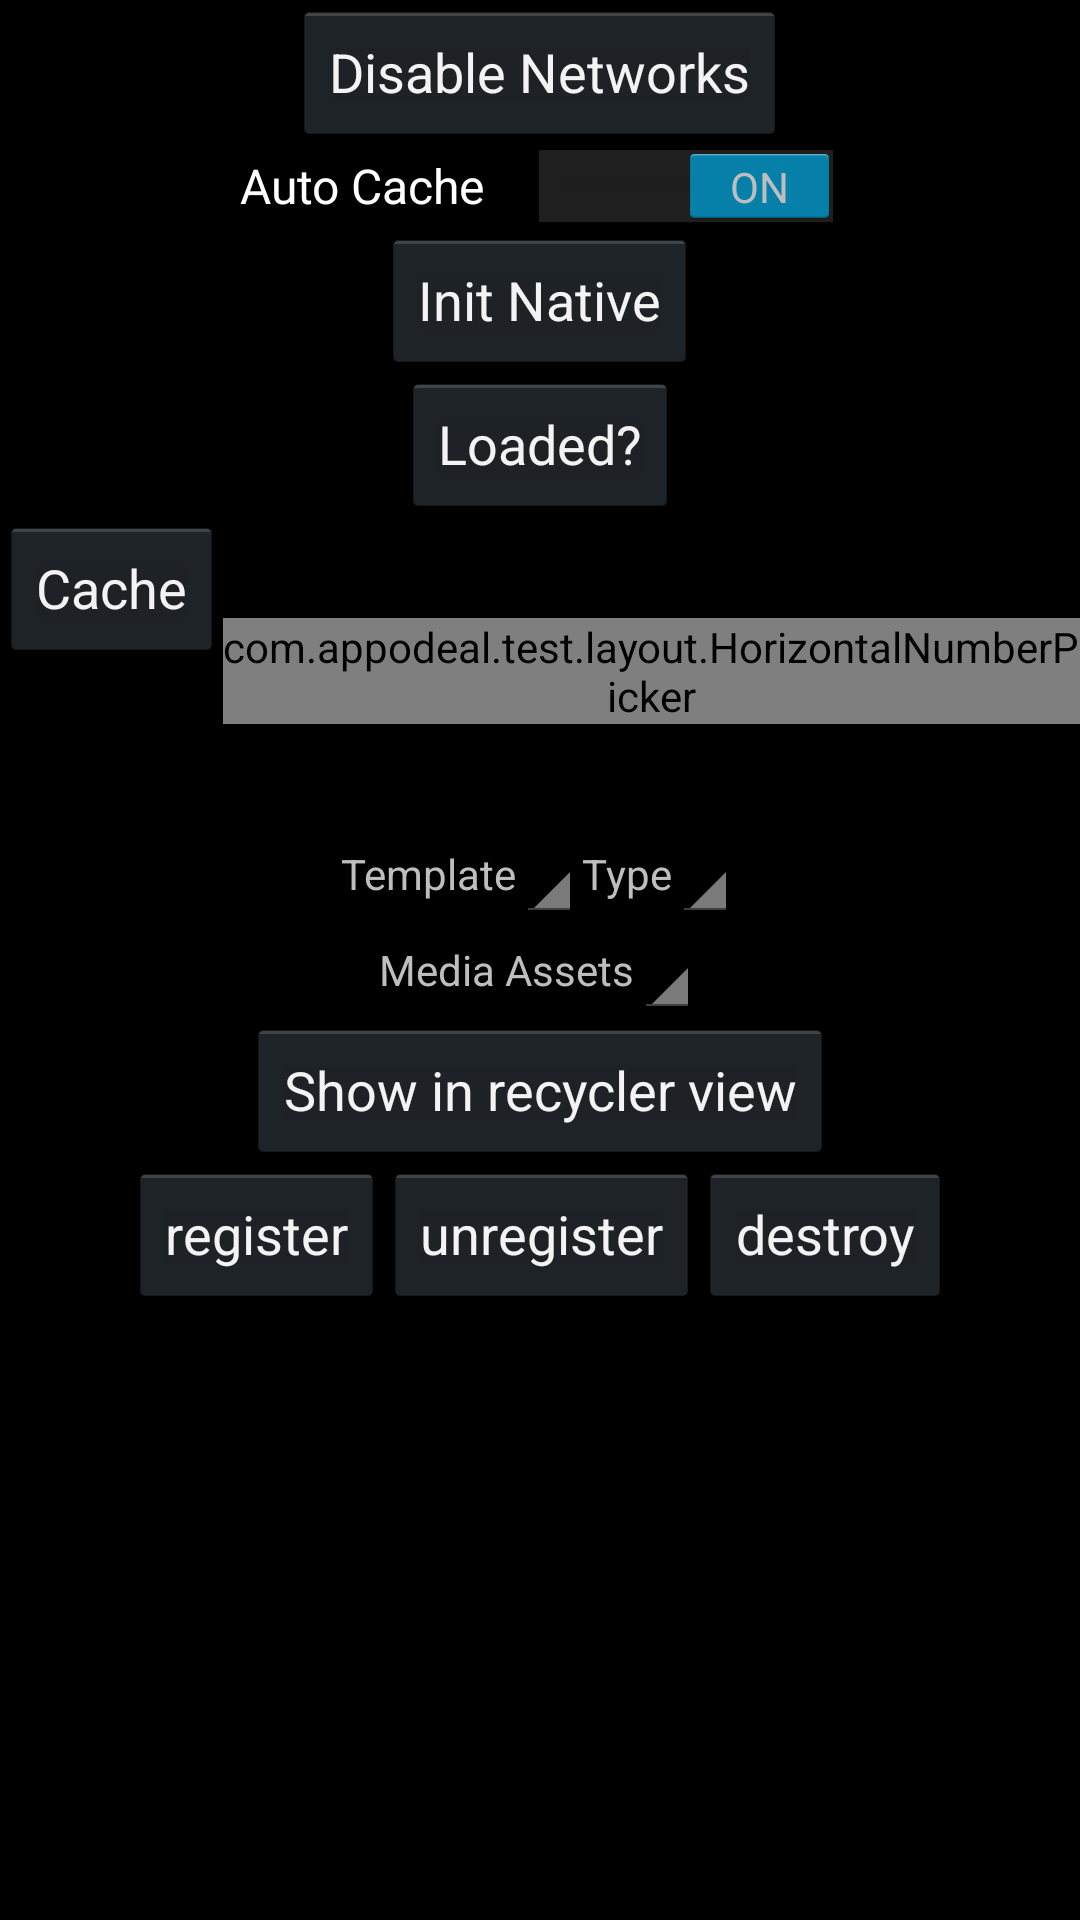

Reconstruct the res/layout file that produces this screen, plus the resources it refers to.
<!-- AndroidManifest.xml: application theme AppTheme -->
<!-- res/layout/section_native_ad.xml -->
<?xml version="1.0" encoding="utf-8"?>
<LinearLayout xmlns:android="http://schemas.android.com/apk/res/android"
    android:id="@+id/nativeLayout"
    android:layout_width="match_parent"
    android:layout_height="wrap_content"
    android:orientation="vertical">

    <Button
        android:id="@+id/nativeChooseNetworks"
        android:layout_width="wrap_content"
        android:layout_height="wrap_content"
        android:layout_gravity="center_horizontal"
        android:onClick="nativeChooseNetworks"
        android:text="@string/disableNetworks" />

    <Switch
        android:id="@+id/autoCacheNativeSwitch"
        android:layout_width="wrap_content"
        android:layout_height="wrap_content"
        android:layout_gravity="center_horizontal"
        android:checked="true"
        android:text="@string/autoCacheNativeSwitch" />

    <Button
        android:id="@+id/initNativeSdkButton"
        android:layout_width="wrap_content"
        android:layout_height="wrap_content"
        android:layout_gravity="center_horizontal"
        android:onClick="initNativeSdkButton"
        android:text="@string/initNativeSdkButton" />

    <LinearLayout
        android:layout_width="wrap_content"
        android:layout_height="wrap_content"
        android:layout_gravity="center_horizontal"
        android:orientation="horizontal">

        <Button
            android:id="@+id/isNativeLoadedButton"
            android:layout_width="wrap_content"
            android:layout_height="wrap_content"
            android:onClick="isNativeLoadedButton"
            android:text="@string/isNativeLoadedButton" />

    </LinearLayout>

    <LinearLayout
        android:layout_width="wrap_content"
        android:layout_height="wrap_content"
        android:layout_gravity="center_horizontal"
        android:orientation="horizontal">

        <Button
            android:id="@+id/nativeLoadContainerButton"
            android:layout_width="wrap_content"
            android:layout_height="wrap_content"
            android:onClick="nativeCacheButton"
            android:text="@string/nativeCacheButton" />

        <com.appodeal.test.layout.HorizontalNumberPicker
            android:id="@+id/nativeAdsCountPicker"
            android:layout_width="wrap_content"
            android:layout_height="wrap_content"
            android:layout_gravity="center_vertical" />

        <Button
            android:id="@+id/nativeShowContainerButton"
            android:layout_width="wrap_content"
            android:layout_height="wrap_content"
            android:onClick="nativeShowButton"
            android:text="@string/nativeShowButton" />

        <Button
            android:id="@+id/nativeHideButton"
            android:layout_width="wrap_content"
            android:layout_height="wrap_content"
            android:onClick="nativeHideButton"
            android:text="@string/nativeHideButton" />

    </LinearLayout>

    <LinearLayout
        android:layout_width="wrap_content"
        android:layout_height="wrap_content"
        android:layout_gravity="center_horizontal"
        android:orientation="horizontal">

        <TextView
            android:layout_width="wrap_content"
            android:layout_height="wrap_content"
            android:layout_gravity="center_vertical"
            android:text="@string/templateNativeTextView" />

        <Spinner
            android:id="@+id/native_template_list"
            android:layout_width="wrap_content"
            android:layout_height="wrap_content"
            android:layout_gravity="center_vertical" />

        <TextView
            android:layout_width="wrap_content"
            android:layout_height="wrap_content"
            android:layout_gravity="center_vertical"
            android:text="@string/typeNativeTextView" />

        <Spinner
            android:id="@+id/native_type_list"
            android:layout_width="wrap_content"
            android:layout_height="wrap_content"
            android:layout_gravity="center_vertical" />
    </LinearLayout>

    <LinearLayout
        android:layout_width="match_parent"
        android:layout_height="wrap_content"
        android:gravity="center"
        android:orientation="horizontal">

        <TextView
            android:layout_width="wrap_content"
            android:layout_height="wrap_content"
            android:text="@string/media_assets" />

        <Spinner
            android:id="@+id/s_media_assets"
            android:layout_width="wrap_content"
            android:layout_height="wrap_content" />
    </LinearLayout>

    <Button
        android:id="@+id/showInRecyclerView"
        android:layout_width="wrap_content"
        android:layout_height="wrap_content"
        android:layout_gravity="center_horizontal"
        android:onClick="showInRecyclerView"
        android:text="@string/show_in_recycler_view" />

    <LinearLayout
        android:layout_width="wrap_content"
        android:layout_height="wrap_content"
        android:layout_gravity="center_horizontal"
        android:orientation="horizontal">

        <Button
            android:layout_width="wrap_content"
            android:layout_height="wrap_content"
            android:onClick="registerNativeAds"
            android:text="@string/registerNativeAds" />

        <Button
            android:layout_width="wrap_content"
            android:layout_height="wrap_content"
            android:onClick="unRegisterNativeAds"
            android:text="@string/unRegisterNativeAds" />

        <Button
            android:layout_width="wrap_content"
            android:layout_height="wrap_content"
            android:onClick="destroyNativeAds"
            android:text="@string/destroy" />
    </LinearLayout>

    <LinearLayout
        android:id="@+id/nativeAdsListView"
        android:layout_width="wrap_content"
        android:layout_height="wrap_content"
        android:orientation="vertical" />
</LinearLayout>
<!-- resources referenced by this layout -->
<resources>
  <string name="autoCacheNativeSwitch">Auto Cache</string>
  <string name="destroy">destroy</string>
  <string name="disableNetworks">Disable Networks</string>
  <string name="initNativeSdkButton">Init Native</string>
  <string name="isNativeLoadedButton">Loaded?</string>
  <string name="media_assets">Media Assets</string>
  <string name="nativeCacheButton">Cache</string>
  <string name="nativeHideButton">Hide</string>
  <string name="nativeShowButton">Show</string>
  <string name="registerNativeAds">register</string>
  <string name="show_in_recycler_view">Show in recycler view</string>
  <string name="templateNativeTextView">Template</string>
  <string name="typeNativeTextView">Type</string>
  <string name="unRegisterNativeAds">unregister</string>
  <style name="AppTheme" parent="android:Theme.Light.NoTitleBar" />
</resources>
